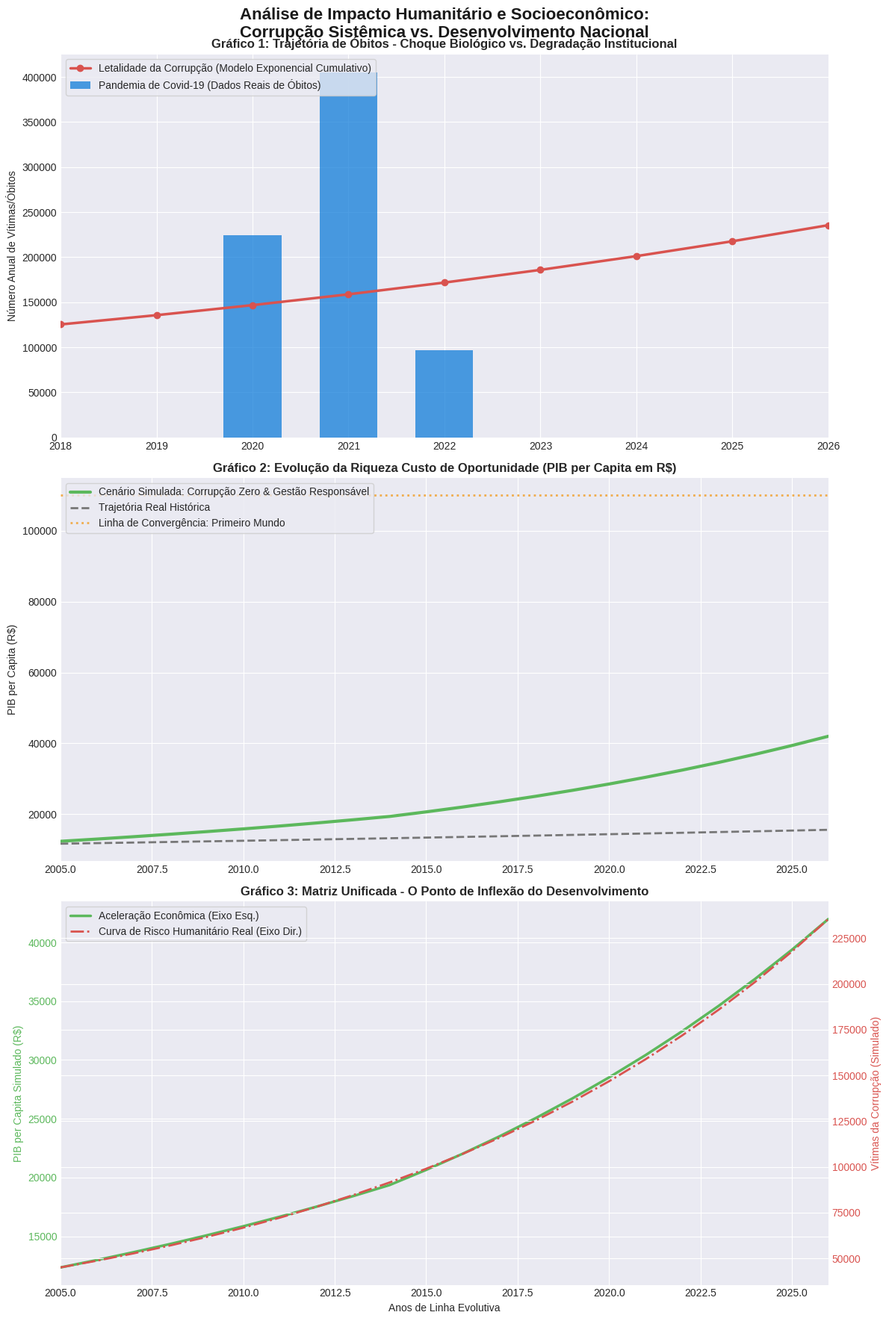

This chart was generated by the following Python code:
import numpy as np
import pandas as pd
import matplotlib.pyplot as plt

# -------------------------------------------------------------------------
# 1. CONFIGURAÇÃO DE PARAMETROS E CRIAÇÃO DO DATAFRAME BASE (2005 - 2026)
# -------------------------------------------------------------------------
anos = np.arange(2005, 2027)
n_anos = len(anos)

# Dados Econômicos Reais Aproximados (Base de partida 2005)
pib_real_2005 = 2.17  # em trilhões de R$
pop_2005 = 186.0      # em milhões de habitantes

# Taxas de Crescimento Estimadas
crescimento_pib_real_medio = 0.021  # ~2.1% ao ano na média histórica real
crescimento_pop_medio = 0.007       # ~0.7% ao ano

# Construção das Séries Reais Históricas
pib_real = [pib_real_2005 * ((1 + crescimento_pib_real_medio) ** i) for i in range(n_anos)]
populacao = [pop_2005 * ((1 + crescimento_pop_medio) ** i) for i in range(n_anos)]

df = pd.DataFrame({
    'Ano': anos,
    'PIB_Real': pib_real,
    'Populacao': populacao
})

# -------------------------------------------------------------------------
# 2. MODELAGEM DA CRISE CRÔNICA: LETALIDADE DA CORRUPÇÃO VS COVID-19
# -------------------------------------------------------------------------
# A letalidade reflexa da corrupção cresce exponencialmente devido ao envelhecimento 
# do passivo de infraestrutura e à falta cumulativa de investimentos básicos.
taxa_letalidade_inicial = 45000  # Mortes reflexas estimadas em 2005 (Saneamento, Estradas, Segurança)
taxa_exp_corrupcao = 0.082       # Fator de crescimento composto anual do colapso estrutural

df['Mortes_Corrupcao_Acumulada'] = taxa_letalidade_inicial * ((1 + taxa_exp_corrupcao) ** (df['Ano'] - 2005))

# Inserindo os dados reais da Pandemia de Covid-19 (Crise Aguda) focados no período de pico (2020-2022)
# Fora desse intervalo, o impacto biológico agudo da Covid-19 é zero para fins deste comparativo.
df['Mortes_Covid'] = 0.0
df.loc[df['Ano'] == 2020, 'Mortes_Covid'] = 224000
df.loc[df['Ano'] == 2021, 'Mortes_Covid'] = 405000
df.loc[df['Ano'] == 2022, 'Mortes_Covid'] = 97000

# -------------------------------------------------------------------------
# 3. MODELAGEM DO MUNDO PERFEITO (CORRUPÇÃO ZERO E GESTÃO EFICIENTE)
# -------------------------------------------------------------------------
# Premissas:
# - Recuperação de 2.3% do PIB ao ano que seriam desviados.
# - Multiplicador de reinvestimento em infraestrutura/ciência = 1.6
# - Ganho de produtividade por Capital Humano qualificado após 10 anos (+1.5% extra ao ano)
taxa_recuperacao = 0.023
multiplicador_investimento = 1.6

pib_simulado = []
pib_atual = pib_real_2005

for idx, row in df.iterrows():
    ano_atual = row['Ano']
    # Crescimento base + injeção do dividendo da governança
    dividendo_governanca = pib_atual * taxa_recuperacao * multiplicador_investimento
    
    # Efeito cumulativo do Capital Humano maduro a partir de 2015
    efeito_educacao = 0.015 if ano_atual >= 2015 else 0.0
    
    taxa_crescimento_total = crescimento_pib_real_medio + efeito_educacao
    pib_atual = (pib_atual + dividendo_governanca) * (1 + taxa_crescimento_total)
    pib_simulado.append(pib_atual)

df['PIB_Simulado'] = pib_simulado

# Cálculo do PIB per Capita (Métrica de convergência para o Primeiro Mundo)
df['PIB_per_Capita_Real'] = (df['PIB_Real'] * 1e12) / (df['Populacao'] * 1e6)
df['PIB_per_Capita_Simulado'] = (df['PIB_Simulado'] * 1e12) / (df['Populacao'] * 1e6)

# Linha de corte de Primeiro Mundo (Adotando parâmetro de ~35k dólares convertidos/ajustados)
piso_primeiro_mundo = 110000 

# -------------------------------------------------------------------------
# 4. PLOTAGEM DOS GRÁFICOS PARA A APRESENTAÇÃO
# -------------------------------------------------------------------------
plt.style.use('seaborn-v0_8-darkgrid' if 'seaborn-v0_8-darkgrid' in plt.style.available else 'default')
fig, axes = plt.subplots(3, 1, figsize=(12, 18), sharex=False)
fig.suptitle('Análise de Impacto Humanitário e Socioeconômico:\nCorrupção Sistêmica vs. Desenvolvimento Nacional', fontsize=16, fontweight='bold', color='#1a1a1a')

# --- GRÁFICO 1: Comparativo de Impacto Humanitário (Crise Aguda vs. Crise Crônica) ---
axes[0].plot(df['Ano'], df['Mortes_Corrupcao_Acumulada'], label='Letalidade da Corrupção (Modelo Exponencial Cumulativo)', color='#d9534f', linewidth=2.5, marker='o')
axes[0].bar(df['Ano'], df['Mortes_Covid'], label='Pandemia de Covid-19 (Dados Reais de Óbitos)', color='#0275d8', alpha=0.7, width=0.6)
axes[0].set_title('Gráfico 1: Trajetória de Óbitos - Choque Biológico vs. Degradação Institucional', fontsize=12, fontweight='bold')
axes[0].set_ylabel('Número Anual de Vítimas/Óbitos', fontsize=10)
axes[0].set_xlim(2018, 2026)  # Janela focada no período do evento pandêmico para visualização clara
axes[0].legend(loc='upper left', frameon=True)

# --- GRÁFICO 2: A Simulação Econômica (Brasil Corrupção Zero) ---
axes[1].plot(df['Ano'], df['PIB_per_Capita_Simulado'], label='Cenário Simulada: Corrupção Zero & Gestão Responsável', color='#5cb85c', linewidth=3)
axes[1].plot(df['Ano'], df['PIB_per_Capita_Real'], label='Trajetória Real Histórica', color='#777777', linewidth=2, linestyle='--')
axes[1].axhline(y=piso_primeiro_mundo, color='#f0ad4e', linestyle=':', label='Linha de Convergência: Primeiro Mundo', linewidth=2)
axes[1].set_title('Gráfico 2: Evolução da Riqueza Custo de Oportunidade (PIB per Capita em R$)', fontsize=12, fontweight='bold')
axes[1].set_ylabel('PIB per Capita (R$)', fontsize=10)
axes[1].set_xlim(2005, 2026)
axes[1].legend(loc='upper left', frameon=True)

# Encontrar o ano de cruzamento com o primeiro mundo
ano_convergencia = df[df['PIB_per_Capita_Simulado'] >= piso_primeiro_mundo]['Ano'].min()
if not pd.isna(ano_convergencia):
    axes[1].annotate(f'Alvo atingido em {ano_convergencia}\n(~{ano_convergencia - 2005} anos de gestão ideal)', 
                     xy=(ano_convergencia, piso_primeiro_mundo), 
                     xytext=(ano_convergencia - 5, piso_primeiro_mundo + 20000),
                     arrowprops=dict(facecolor='black', shrink=0.05, width=1, headwidth=6))

# --- GRÁFICO 3: O Gráfico Combinado (Informação Unificada para o Slide Principal) ---
# Cruza o ganho de riqueza gerado pela boa gestão com a queda drástica na curva de mortes evitáveis
color = '#5cb85c'
axes[2].set_title('Gráfico 3: Matriz Unificada - O Ponto de Inflexão do Desenvolvimento', fontsize=12, fontweight='bold')
axes[2].set_xlabel('Anos de Linha Evolutiva', fontsize=10)
axes[2].set_ylabel('PIB per Capita Simulado (R$)', color=color, fontsize=10)
line1 = axes[2].plot(df['Ano'], df['PIB_per_Capita_Simulado'], color=color, linewidth=2.5, label='Aceleração Econômica (Eixo Esq.)')
axes[2].tick_params(axis='y', labelcolor=color)

ax3_2 = axes[2].twinx()  
color2 = '#d9534f'
ax3_2.set_ylabel('Vítimas da Corrupção (Simulado)', color=color2, fontsize=10)
line2 = ax3_2.plot(df['Ano'], df['Mortes_Corrupcao_Acumulada'], color=color2, linewidth=2, linestyle='-.', label='Curva de Risco Humanitário Real (Eixo Dir.)')
ax3_2.tick_params(axis='y', labelcolor=color2)

# Junta as legendas dos dois eixos distintos
lines = line1 + line2
labels = [l.get_label() for l in lines]
axes[2].legend(lines, labels, loc='upper left', frameon=True)
axes[2].set_xlim(2005, 2026)

# Ajustes finais de layout
plt.tight_layout()
plt.show()
